Run: headless pygame with SDL's dummy video driver; simulated clock (each Clock.tick advances the game by its frame time, no real sleeping); random seed 0; keys injected as events and as key.get_pressed() state; mouse plan: one left click at the window centre at the start of phase 2, then a move to the lower-right quarter at the start of phase 3; restart key R tapped at the start of phases 3 and 4.
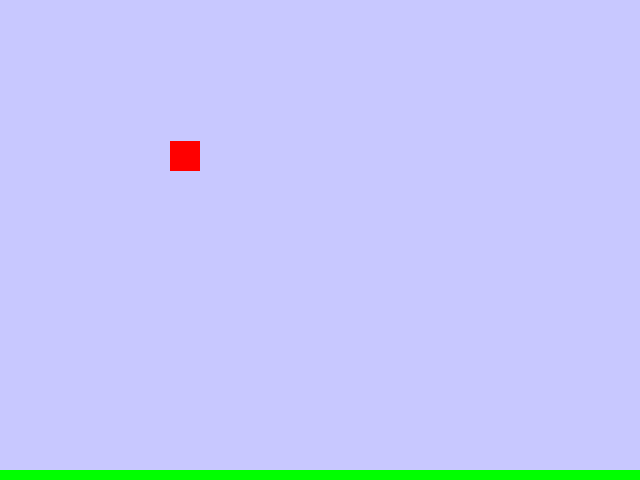
Frame 1 of 4 · flips 1–60 · no input
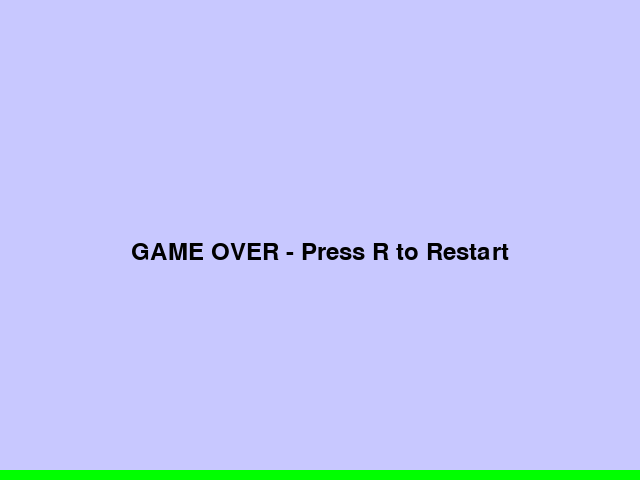
Frame 2 of 4 · flips 61–180 · clicked the window centre · tapped SPACE, RETURN · held RIGHT (→), D
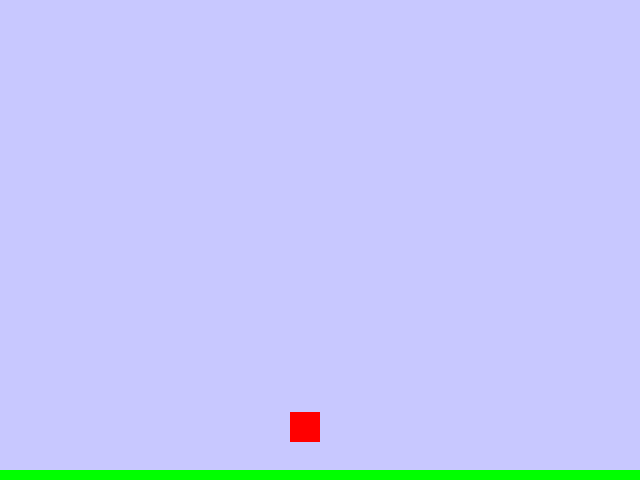
Frame 3 of 4 · flips 181–300 · moved the mouse to the lower-right quarter · tapped R · held DOWN (↓), S
Frame 4 of 4 · flips 301–420 · tapped R · held LEFT (←), A, UP (↑), W · screen unchanged from frame 3, image omitted

The pygame program that drew these frames:

import pygame
import sys
import random

# 初期化
pygame.init()

# 画面設定
WIDTH, HEIGHT = 640, 480
TOTAL_WIDTH = WIDTH * 3  # 全体は3画面分
CLICK_AREA_HEIGHT = HEIGHT + 50  # 画面全体+αをクリックエリアに
screen = pygame.display.set_mode((WIDTH, HEIGHT))
pygame.display.set_caption("Shooting Game")

# 色の定義
WHITE = (255, 255, 255)
BLACK = (0, 0, 0)
RED = (255, 0, 0)
GREEN = (0, 255, 0)
BLUE = (0, 0, 255)
BROWN = (150, 75, 0)

# キャラクター設定
class Character:
    def __init__(self):
        self.width = 30
        self.height = 30
        self.x = 50
        self.y = 50
        self.vel_x = 2  # 右に移動する速度
        self.vel_y = 0
        self.gravity = 0.05  # さらに緩やかな落下
        self.jump_power = -2  # 上昇距離をさらに小さく
        self.color = RED

    def update(self):
        # 重力の適用
        self.vel_y += self.gravity
        
        # 位置の更新
        self.x += self.vel_x
        self.y += self.vel_y
        
        # 画面下に落ちたらゲームオーバー
        if self.y > HEIGHT:
            return "gameover"
        
        # 画面上に出たらゲームオーバー
        if self.y < 0:
            return "gameover"
        
        # ゴールに到達したらクリア
        if self.x > TOTAL_WIDTH - 50:
            return "clear"
            
        return "playing"
    
    def draw(self, screen, camera_x):
        # カメラ位置を考慮して描画
        pygame.draw.rect(screen, self.color, (self.x - camera_x, self.y, self.width, self.height))
    
    def jump(self):
        self.vel_y = self.jump_power
        # 弾が当たった時は必ず右向きに進行方向を戻す
        self.vel_x = 2
    
    def knockback(self):
        # 障害物に当たった時の軽いノックバック
        self.vel_x = -1  # 少し後ろに下がる
        self.vel_y = -0.5  # 少し上に浮く

# 障害物クラス
class Obstacle:
    def __init__(self, x, y, width, height):
        self.x = x
        self.y = y
        self.width = width
        self.height = height
        self.color = BROWN
    
    def draw(self, screen, camera_x):
        # カメラ位置を考慮して描画
        pygame.draw.rect(screen, self.color, (self.x - camera_x, self.y, self.width, self.height))
    
    def check_collision(self, character):
        # キャラクターとの衝突判定
        if (self.x < character.x + character.width and
            self.x + self.width > character.x and
            self.y < character.y + character.height and
            self.y + self.height > character.y):
            return True
        return False

# 弾の設定
class Bullet:
    def __init__(self, start_x, start_y, target_x, target_y):
        self.x = start_x
        self.y = start_y
        self.radius = 15  # キャラクターの半分ぐらいの大きさ
        self.color = BLUE
        self.speed = 10
        
        # 発射方向の計算
        dx = target_x - start_x
        dy = target_y - start_y
        distance = max(1, (dx**2 + dy**2)**0.5)  # ゼロ除算を防ぐ
        self.vel_x = (dx / distance) * self.speed
        self.vel_y = (dy / distance) * self.speed
        
    def update(self):
        self.x += self.vel_x
        self.y += self.vel_y
    
    def draw(self, screen, camera_x):
        pygame.draw.circle(screen, self.color, (int(self.x - camera_x), int(self.y)), self.radius)
    
    def is_out_of_screen(self):
        return self.x < 0 or self.x > TOTAL_WIDTH or self.y < 0 or self.y > HEIGHT

# ゲームクラス
class Game:
    def __init__(self):
        self.character = Character()
        self.bullets = []
        self.obstacles = []
        self.camera_x = 0
        self.state = "playing"  # playing, gameover, clear
        
        # ゴールの位置
        self.goal_x = TOTAL_WIDTH - 30
        self.goal_y = HEIGHT - 100
        self.goal_width = 20
        self.goal_height = 100
        
        # 障害物の生成
        self.generate_obstacles()
    
    def generate_obstacles(self):
        # ランダムに障害物を配置
        num_obstacles = 10  # 障害物の数
        for _ in range(num_obstacles):
            # 画面の範囲内でランダムな位置に配置
            x = random.randint(WIDTH, TOTAL_WIDTH - 100)  # 最初の画面は避ける
            y = random.randint(50, HEIGHT - 100)  # 地面より上
            width = random.randint(30, 80)
            height = random.randint(30, 80)
            self.obstacles.append(Obstacle(x, y, width, height))
    
    def update(self):
        if self.state != "playing":
            return
            
        # キャラクターの更新
        result = self.character.update()
        if result != "playing":
            self.state = result
            return
        
        # 障害物との当たり判定
        for obstacle in self.obstacles:
            if obstacle.check_collision(self.character):
                self.character.knockback()  # ノックバック
        
        # 弾の更新と当たり判定
        bullets_to_remove = []
        for bullet in self.bullets:
            bullet.update()
            
            # 画面外に出た弾を削除リストに追加
            if bullet.is_out_of_screen():
                bullets_to_remove.append(bullet)
                continue
            
            # キャラクターとの当たり判定（弾の半径を考慮）
            if ((self.character.x - bullet.radius < bullet.x < self.character.x + self.character.width + bullet.radius) and
                (self.character.y - bullet.radius < bullet.y < self.character.y + self.character.height + bullet.radius)):
                self.character.jump()  # キャラクターを浮き上がらせる
                bullets_to_remove.append(bullet)
        
        # 削除リストの弾を削除
        for bullet in bullets_to_remove:
            if bullet in self.bullets:
                self.bullets.remove(bullet)
        
        # カメラの位置更新（キャラクターが中央に来るように）
        self.camera_x = max(0, min(self.character.x - WIDTH // 2, TOTAL_WIDTH - WIDTH))
    
    def draw(self, screen):
        screen.fill(WHITE)
        
        # クリックエリアの表示（薄い色で）
        pygame.draw.rect(screen, (200, 200, 255), (0, HEIGHT - CLICK_AREA_HEIGHT, WIDTH, CLICK_AREA_HEIGHT))
        
        # 地面の描画
        pygame.draw.rect(screen, GREEN, (0, HEIGHT - 10, WIDTH, 10))
        
        # 障害物の描画
        for obstacle in self.obstacles:
            obstacle.draw(screen, self.camera_x)
        
        # ゴールの描画（カメラ位置を考慮）
        if 0 <= self.goal_x - self.camera_x <= WIDTH:
            pygame.draw.rect(screen, GREEN, (self.goal_x - self.camera_x, self.goal_y, self.goal_width, self.goal_height))
        
        # 画面の境界線を描画
        for i in range(1, 3):
            x = i * WIDTH - self.camera_x
            if 0 <= x <= WIDTH:
                pygame.draw.line(screen, BLACK, (x, 0), (x, HEIGHT), 2)
        
        # キャラクターの描画
        self.character.draw(screen, self.camera_x)
        
        # 弾の描画
        for bullet in self.bullets:
            bullet.draw(screen, self.camera_x)
        
        # ゲーム状態の表示
        font = pygame.font.SysFont(None, 36)
        if self.state == "gameover":
            text = font.render("GAME OVER - Press R to Restart", True, BLACK)
            screen.blit(text, (WIDTH // 2 - text.get_width() // 2, HEIGHT // 2))
        elif self.state == "clear":
            text = font.render("CLEAR! - Press R to Restart", True, BLACK)
            screen.blit(text, (WIDTH // 2 - text.get_width() // 2, HEIGHT // 2))
    
    def shoot(self, target_x, target_y):
        if self.state == "playing":
            # クリックした位置を起点に、上方向に発射
            bullet = Bullet(target_x + self.camera_x, HEIGHT, target_x + self.camera_x, 0)
            self.bullets.append(bullet)
    
    def restart(self):
        self.__init__()

# メインループ
def main():
    clock = pygame.time.Clock()
    game = Game()
    
    running = True
    while running:
        for event in pygame.event.get():
            if event.type == pygame.QUIT:
                running = False
            elif event.type == pygame.MOUSEBUTTONDOWN:
                # マウスクリックで弾を発射（クリックエリア内のみ）
                mouse_x, mouse_y = pygame.mouse.get_pos()
                if mouse_y >= HEIGHT - CLICK_AREA_HEIGHT:
                    game.shoot(mouse_x, mouse_y)
            elif event.type == pygame.KEYDOWN:
                if event.key == pygame.K_r:
                    # Rキーでリスタート
                    game.restart()
        
        game.update()
        game.draw(screen)
        
        pygame.display.flip()
        clock.tick(60)
    
    pygame.quit()
    sys.exit()

if __name__ == "__main__":
    main()
